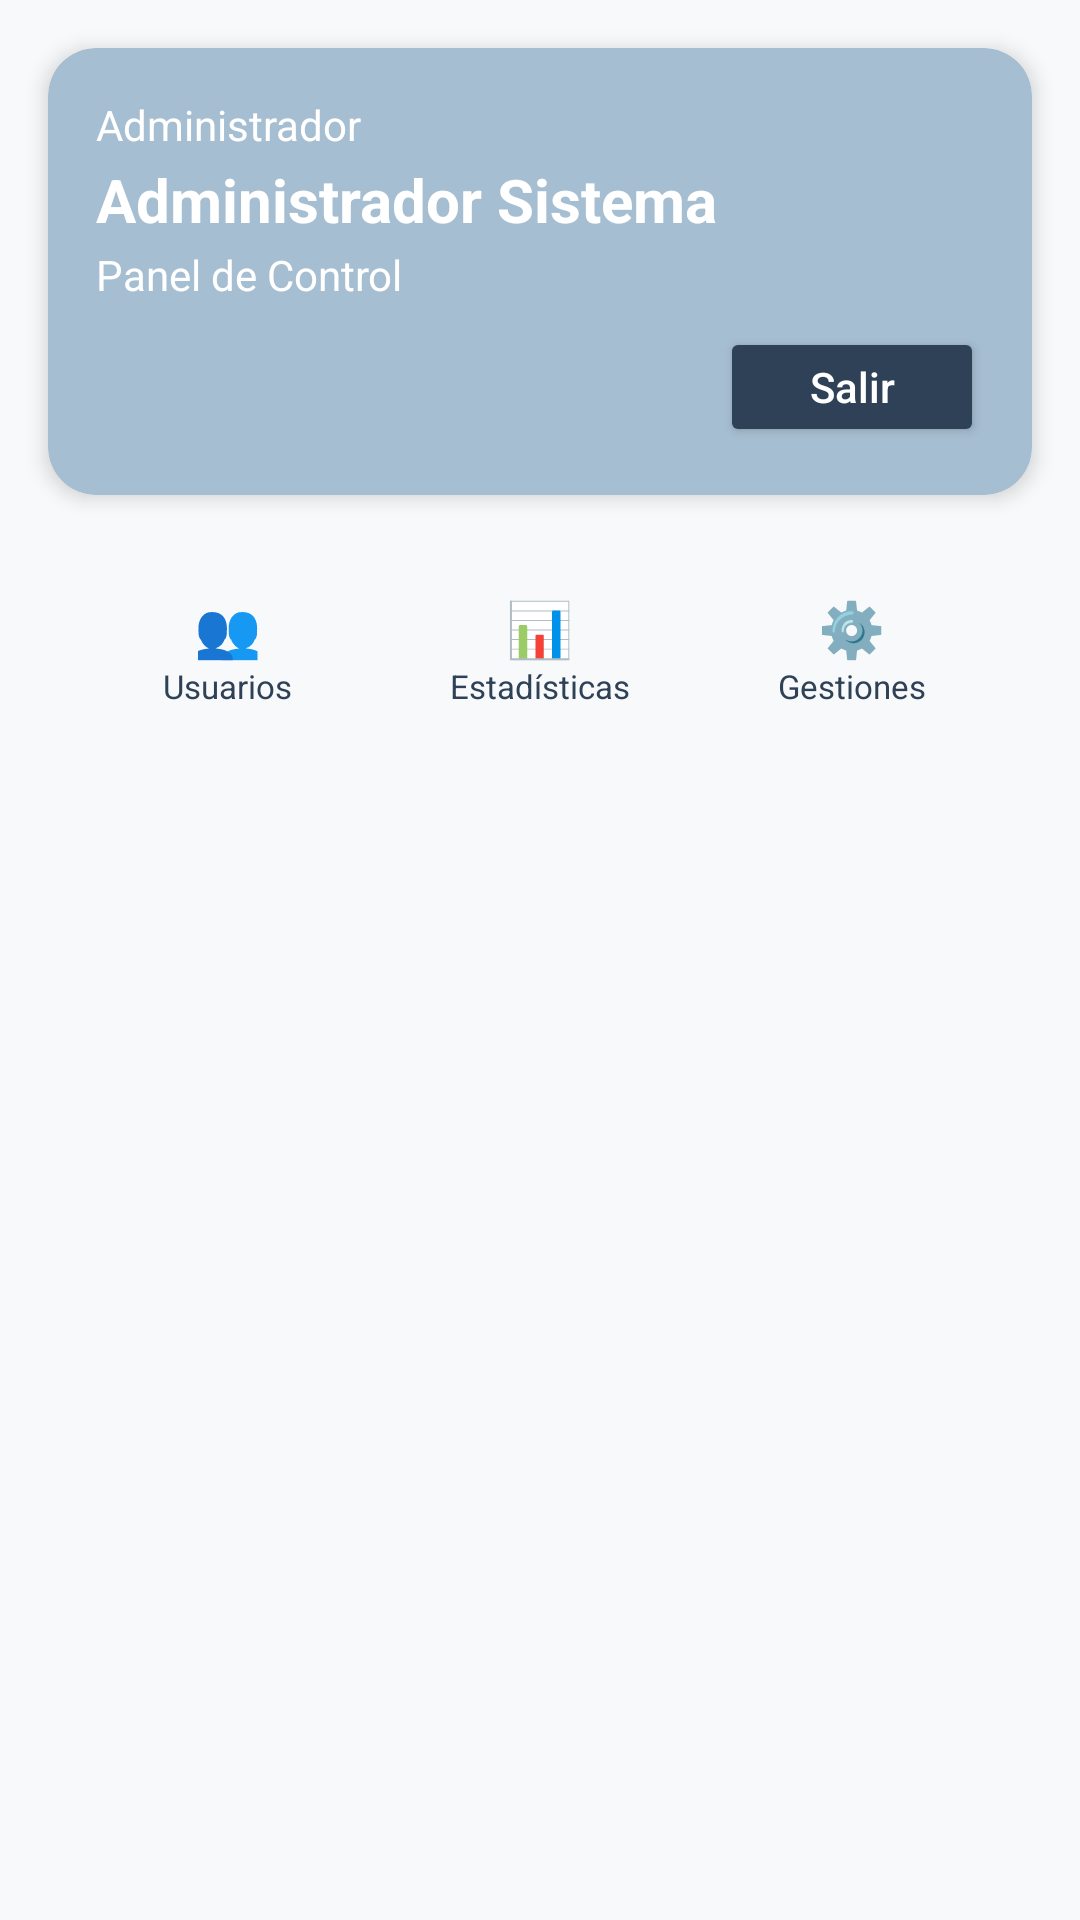

This screen was rendered from an Android layout file. Write that file and the resources it references.
<!-- AndroidManifest.xml: application theme Theme.CitasMedicas -->
<!-- res/layout/activity_dashboard_admin.xml -->
<?xml version="1.0" encoding="utf-8"?>
<ScrollView
    xmlns:android="http://schemas.android.com/apk/res/android"
    xmlns:app="http://schemas.android.com/apk/res-auto"
    xmlns:tools="http://tools.android.com/tools"
    android:layout_width="match_parent"
    android:layout_height="match_parent"
    android:background="@color/citas_background"
    android:fillViewport="true">

    <LinearLayout
        android:layout_width="match_parent"
        android:layout_height="wrap_content"
        android:orientation="vertical"
        android:paddingBottom="16dp">

        <com.google.android.material.card.MaterialCardView
            android:id="@+id/cvHeaderWelcome"
            android:layout_width="match_parent"
            android:layout_height="wrap_content"
            android:layout_margin="16dp"
            app:cardBackgroundColor="@color/citas_secondary"
            app:cardCornerRadius="16dp"
            app:cardElevation="4dp"
            app:strokeWidth="0dp">

            <LinearLayout
                android:layout_width="match_parent"
                android:layout_height="wrap_content"
                android:padding="16dp"
                android:orientation="vertical">

                <TextView
                    android:id="@+id/tvHeaderRol"
                    android:layout_width="wrap_content"
                    android:layout_height="wrap_content"
                    android:text="Administrador"
                    android:textColor="@color/citas_white"
                    android:textSize="14sp"/>

                <TextView
                    android:id="@+id/tvHeaderNombre"
                    android:layout_width="wrap_content"
                    android:layout_height="wrap_content"
                    android:text="Administrador Sistema"
                    android:textColor="@color/citas_white"
                    android:textSize="20sp"
                    android:textStyle="bold"
                    android:layout_marginTop="2dp"/>

                <TextView
                    android:layout_width="wrap_content"
                    android:layout_height="wrap_content"
                    android:text="Panel de Control"
                    android:textColor="@color/citas_white"
                    android:textSize="14sp"
                    android:layout_marginTop="2dp"/>

                <Button
                    android:id="@+id/btnSalir"
                    android:layout_width="wrap_content"
                    android:layout_height="40dp"
                    android:text="Salir"
                    android:textAllCaps="false"
                    android:textColor="@color/citas_white"
                    android:backgroundTint="@color/citas_primary"
                    android:layout_gravity="end"
                    android:layout_marginTop="8dp"/>
            </LinearLayout>
        </com.google.android.material.card.MaterialCardView>

        <LinearLayout
            android:layout_width="match_parent"
            android:layout_height="wrap_content"
            android:layout_marginHorizontal="16dp"
            android:background="@drawable/bg_tabs"
            android:orientation="horizontal"
            android:padding="8dp"
            android:weightSum="3">

            <LinearLayout
                android:id="@+id/tabUsuarios"
                android:layout_width="0dp"
                android:layout_height="wrap_content"
                android:layout_weight="1"
                android:clickable="true"
                android:focusable="true"
                android:background="@drawable/bg_tab_item"
                android:orientation="vertical"
                android:gravity="center"
                android:padding="8dp">
                <TextView
                    android:layout_width="wrap_content"
                    android:layout_height="wrap_content"
                    android:text="👥"
                    android:textSize="18sp"
                    tools:ignore="HardcodedText" />
                <TextView
                    android:layout_width="wrap_content"
                    android:layout_height="wrap_content"
                    android:text="Usuarios"
                    android:textColor="@color/citas_primary"
                    android:textSize="11sp"/>
            </LinearLayout>

            <LinearLayout
                android:id="@+id/tabEstadisticas"
                android:layout_width="0dp"
                android:layout_height="wrap_content"
                android:layout_weight="1"
                android:clickable="true"
                android:focusable="true"
                android:background="@drawable/bg_tab_item"
                android:orientation="vertical"
                android:gravity="center"
                android:padding="8dp">
                <TextView
                    android:layout_width="wrap_content"
                    android:layout_height="wrap_content"
                    android:text="📊"
                    android:textSize="18sp"
                    tools:ignore="HardcodedText" />
                <TextView
                    android:layout_width="wrap_content"
                    android:layout_height="wrap_content"
                    android:text="Estadísticas"
                    android:textColor="@color/citas_primary"
                    android:textSize="11sp"/>
            </LinearLayout>

            <LinearLayout
                android:id="@+id/tabGestiones"
                android:layout_width="0dp"
                android:layout_height="wrap_content"
                android:layout_weight="1"
                android:clickable="true"
                android:focusable="true"
                android:background="@drawable/bg_tab_item"
                android:orientation="vertical"
                android:gravity="center"
                android:padding="8dp">
                <TextView
                    android:layout_width="wrap_content"
                    android:layout_height="wrap_content"
                    android:text="⚙️"
                    android:textSize="18sp"
                    tools:ignore="HardcodedText" />
                <TextView
                    android:layout_width="wrap_content"
                    android:layout_height="wrap_content"
                    android:text="Gestiones"
                    android:textColor="@color/citas_primary"
                    android:textSize="11sp"/>
            </LinearLayout>
        </LinearLayout>

        <FrameLayout
            android:id="@+id/containerFragment"
            android:layout_width="match_parent"
            android:layout_height="match_parent"
            android:layout_marginTop="16dp"
            android:layout_marginHorizontal="16dp"/>

    </LinearLayout>
</ScrollView>
<!-- resources referenced by this layout -->
<resources>
  <color name="citas_background">#F8F9FA</color>
  <color name="citas_primary">#2F4156</color>
  <color name="citas_secondary">#A6BED1</color>
  <color name="citas_white">#FFFFFF</color>
  <!-- drawable bg_tab_item (drawable) -->
  <?xml version="1.0" encoding="utf-8"?>
  <selector xmlns:android="http://schemas.android.com/apk/res/android">
      <item android:state_selected="true">
          <shape android:shape="rectangle">
              <solid android:color="@color/citas_white" /> <corners android:radius="8dp" />
          </shape>
      </item>
  
      <item>
          <shape android:shape="rectangle">
              <solid android:color="@android:color/transparent" />
              <corners android:radius="8dp" />
          </shape>
      </item>
  </selector>
  <style name="Theme.CitasMedicas" parent="Base.Theme.CitasMedicas" />
  <style name="Base.Theme.CitasMedicas" parent="Theme.Material3.Light.NoActionBar">
          <item name="colorPrimary">@color/citas_primary</item>
          <item name="colorOnSecondary">@color/citas_secondary</item>
      </style>
</resources>
